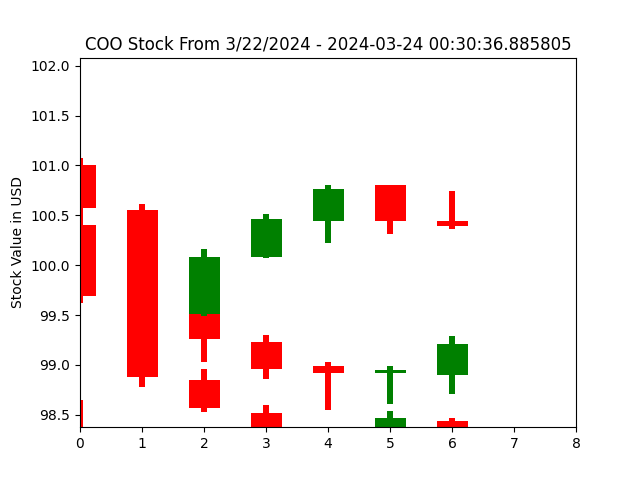

The table this chart was drawn from, first rows:
open, closed, high, low, index
101.0, 100.6, 101.1, 100.5, 0
100.6, 99.49, 100.6, 99.37, 1
99.51, 100.1, 100.2, 99.49, 2
100.1, 100.5, 100.5, 100.1, 3
100.4, 100.8, 100.8, 100.2, 4
100.8, 100.4, 100.8, 100.3, 5
100.4, 100.4, 100.7, 100.4, 6
100.4, 100.4, 100.4, 100.4, 7
